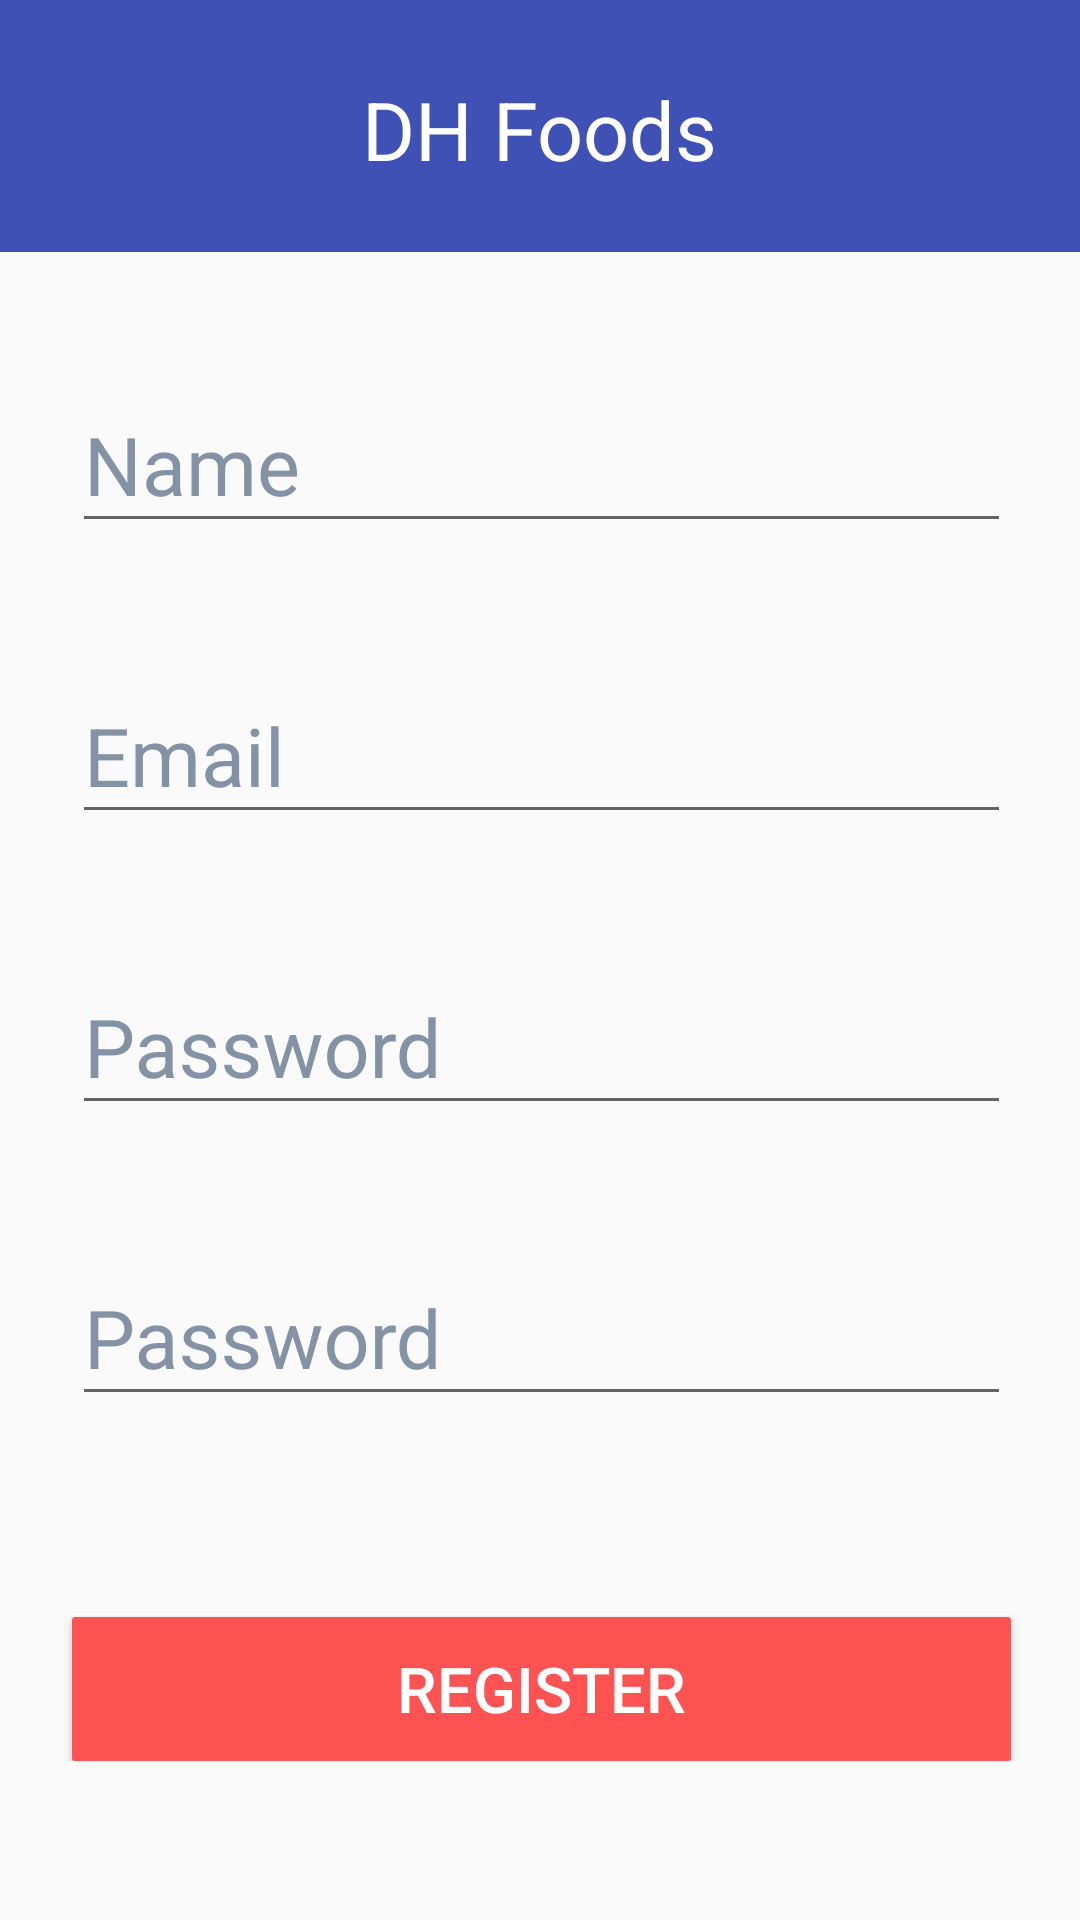

Android layout source for this screen:
<!-- AndroidManifest.xml: application theme Theme.ExercicioLogin -->
<!-- res/layout/activity_register.xml -->
<?xml version="1.0" encoding="utf-8"?>
<ScrollView
    xmlns:android="http://schemas.android.com/apk/res/android"
    xmlns:app="http://schemas.android.com/apk/res-auto"
    xmlns:tools="http://schemas.android.com/tools"
    android:layout_width="match_parent"
    android:layout_height="match_parent"
    tools:context=".RegisterActivity">

    <androidx.constraintlayout.widget.ConstraintLayout
        android:layout_width="match_parent"
        android:layout_height="wrap_content">

        <com.google.android.material.appbar.AppBarLayout
            android:id="@+id/abRegister"
            android:layout_width="match_parent"
            android:layout_height="@dimen/appBarTitleHeight"
            app:layout_constraintTop_toTopOf="parent"
            app:layout_constraintStart_toStartOf="parent"
            app:layout_constraintEnd_toEndOf="parent"
            style="@style/AppBarStyle">

            <TextView
                android:id="@+id/abRestauranteTitle"
                android:layout_width="wrap_content"
                android:layout_height="wrap_content"
                android:text="@string/AppBarTitle"
                style="@style/AppBarTitle"/>

        </com.google.android.material.appbar.AppBarLayout>

        <com.google.android.material.textfield.TextInputLayout
            android:id="@+id/tilRegisterName"
            android:layout_width="match_parent"
            android:layout_height="wrap_content"
            android:hint="@string/hintName"
            android:layout_marginTop="33dp"
            app:layout_constraintTop_toBottomOf="@+id/abRegister"
            app:layout_constraintStart_toStartOf="parent"
            app:layout_constraintEnd_toEndOf="parent"
            app:layout_constraintBottom_toTopOf="@+id/tilRegisterEmail"
            style="@style/TextInputLayoutDefault">

            <com.google.android.material.textfield.TextInputEditText
                android:id="@+id/etRegisterName"
                android:layout_width="match_parent"
                android:layout_height="wrap_content"
                android:inputType="textPersonName"
                style="@style/EditTextDefault"/>

        </com.google.android.material.textfield.TextInputLayout>

        <com.google.android.material.textfield.TextInputLayout
            android:id="@+id/tilRegisterEmail"
            android:layout_width="match_parent"
            android:layout_height="wrap_content"
            android:hint="@string/hintEmail"
            android:layout_marginTop="33dp"
            app:layout_constraintTop_toBottomOf="@+id/tilRegisterName"
            app:layout_constraintStart_toStartOf="parent"
            app:layout_constraintEnd_toEndOf="parent"
            app:layout_constraintBottom_toTopOf="@id/tilRegisterPassword"
            style="@style/TextInputLayoutDefault">

            <com.google.android.material.textfield.TextInputEditText
                android:id="@+id/etRegisterEmail"
                android:layout_width="match_parent"
                android:layout_height="wrap_content"
                android:inputType="textEmailAddress"
                style="@style/EditTextDefault"/>

        </com.google.android.material.textfield.TextInputLayout>

        <com.google.android.material.textfield.TextInputLayout
            android:id="@+id/tilRegisterPassword"
            android:layout_width="match_parent"
            android:layout_height="wrap_content"
            android:hint="@string/hintPassword"
            android:layout_marginTop="33dp"
            app:layout_constraintTop_toBottomOf="@+id/tilRegisterEmail"
            app:layout_constraintStart_toStartOf="parent"
            app:layout_constraintEnd_toEndOf="parent"
            app:layout_constraintBottom_toTopOf="@id/tilRegisterRePassword"
            style="@style/TextInputLayoutDefault">

            <com.google.android.material.textfield.TextInputEditText
                android:id="@+id/etRegisterPassword"
                android:layout_width="match_parent"
                android:layout_height="wrap_content"
                android:inputType="textPassword"
                style="@style/EditTextDefault"/>

        </com.google.android.material.textfield.TextInputLayout>

        <com.google.android.material.textfield.TextInputLayout
            android:id="@+id/tilRegisterRePassword"
            android:layout_width="match_parent"
            android:layout_height="wrap_content"
            android:hint="@string/hintPassword"
            android:layout_marginTop="33dp"
            app:layout_constraintTop_toBottomOf="@+id/tilRegisterPassword"
            app:layout_constraintStart_toStartOf="parent"
            app:layout_constraintEnd_toEndOf="parent"
            style="@style/TextInputLayoutDefault">

            <com.google.android.material.textfield.TextInputEditText
                android:id="@+id/etRegisterRePassword"
                style="@style/EditTextDefault"
                android:layout_width="match_parent"
                android:layout_height="wrap_content"
                android:inputType="textPassword" />

        </com.google.android.material.textfield.TextInputLayout>

        <Button
            android:id="@+id/btRegisterRegister"
            android:layout_width="match_parent"
            android:layout_height="wrap_content"
            android:text="@string/button_register"
            app:layout_constraintTop_toBottomOf="@id/tilRegisterRePassword"
            app:layout_constraintStart_toStartOf="parent"
            app:layout_constraintEnd_toEndOf="parent"
            app:layout_constraintBottom_toBottomOf="parent"
            android:layout_marginTop="67dp"
            app:layout_constraintVertical_bias="1.0"
            style="@style/SaveButton"/>

    </androidx.constraintlayout.widget.ConstraintLayout>
</ScrollView>
<!-- resources referenced by this layout -->
<resources>
  <dimen name="appBarTitleHeight">84dp</dimen>
  <string name="AppBarTitle">DH Foods</string>
  <string name="button_register">REGISTER</string>
  <string name="hintEmail">Email</string>
  <string name="hintName">Name</string>
  <string name="hintPassword">Password</string>
  <style name="AppBarStyle">
          <item name="android:background">@color/appBarTitleColorBackground</item>
      </style>
  <style name="AppBarTitle" parent="@style/Widget.AppCompat.Light.ActionBar.Solid.Inverse">
          <item name="android:background">@color/appBarTitleColorBackground</item>
          <item name="android:textColor">@color/white</item>
          <item name="android:textSize">27sp</item>
          <item name="android:layout_marginTop">25dp</item>
          <item name="android:layout_gravity">center</item>
      </style>
  <style name="EditTextDefault">
          <item name="android:textColorHint">#3F51B5</item>
          <item name="android:textSize">27sp</item>
          <item name="android:textColor">#3F51B5</item>
      </style>
  <style name="SaveButton">
          <item name="android:layout_marginStart">24dp</item>
          <item name="android:layout_marginEnd">23dp</item>
          <item name="android:textColor">@color/white</item>
          <item name="android:background">@drawable/custon_login_button</item>
          <item name="android:textSize">@dimen/buttonTextSize</item>
      </style>
  <style name="TextInputLayoutDefault">
          <item name="android:layout_marginStart">24dp</item>
          <item name="android:layout_marginEnd">23dp</item>
          <item name="android:textColorHint">#8492A6</item>
          <item name="android:textSize">18sp</item>
          <item name="android:textColor">#8492A6</item>
      </style>
  <style name="Theme.ExercicioLogin" parent="Theme.AppCompat.DayNight.NoActionBar">
          
          <item name="colorPrimary">@color/purple_500</item>
          <item name="colorPrimaryVariant">@color/purple_700</item>
          <item name="colorOnPrimary">@color/white</item>
          
          <item name="colorSecondary">@color/teal_200</item>
          <item name="colorSecondaryVariant">@color/teal_700</item>
          <item name="colorOnSecondary">@color/black</item>
          
          <item name="android:statusBarColor" tools:targetApi="l">?attr/colorPrimaryVariant</item>
          
      </style>
  <color name="appBarTitleColorBackground">#3F51B5</color>
  <color name="white">#FFFFFFFF</color>
  <!-- drawable custon_login_button (drawable) -->
  <?xml version="1.0" encoding="utf-8"?>
  <shape
      xmlns:android="http://schemas.android.com/apk/res/android">
      <solid android:color="@color/buttonLogin"/>
      <corners android:radius="3px"/>
  </shape>
  <dimen name="buttonTextSize">21sp</dimen>
  <color name="purple_500">#FF6200EE</color>
  <color name="purple_700">#FF3700B3</color>
  <color name="teal_200">#FF03DAC5</color>
  <color name="teal_700">#FF018786</color>
  <color name="black">#FF000000</color>
  <color name="buttonLogin">#FF5252</color>
</resources>
